Image classification data set "peach_data_new" (whyitsy/Peach-Classify on GitHub). Class labels (2): half-ripe, ripe.

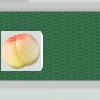
Label: half-ripe

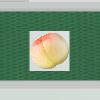
Label: half-ripe

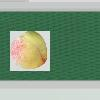
Label: half-ripe

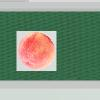
Label: ripe

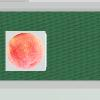
Label: ripe

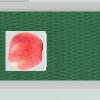
Label: ripe
